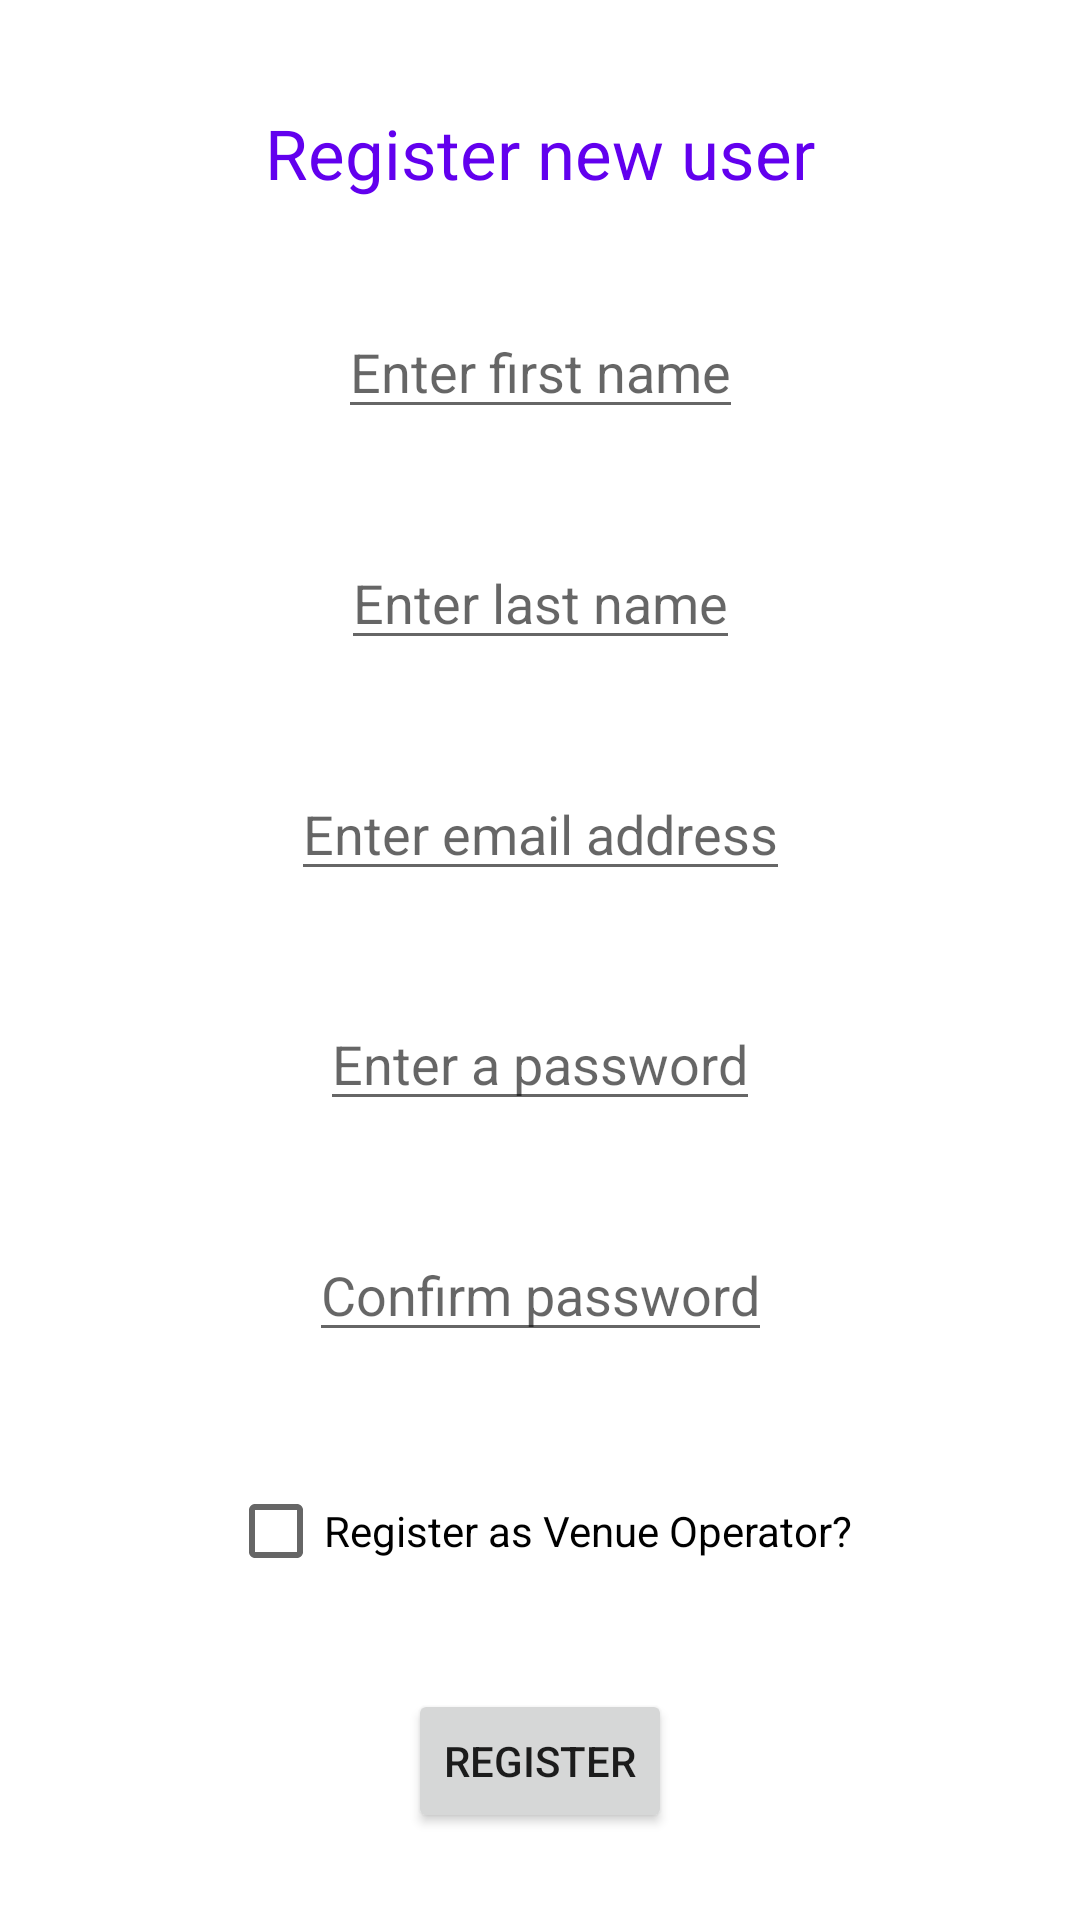

Layout XML and referenced resources for this Android screen:
<!-- AndroidManifest.xml: application theme Theme.Venuify -->
<!-- res/layout/activity_register_user.xml -->
<?xml version="1.0" encoding="utf-8"?>
<androidx.constraintlayout.widget.ConstraintLayout xmlns:android="http://schemas.android.com/apk/res/android"
    xmlns:app="http://schemas.android.com/apk/res-auto"
    xmlns:tools="http://schemas.android.com/tools"
    android:layout_width="match_parent"
    android:layout_height="match_parent"
    tools:context=".Authentication.RegisterUserActivity">

    <TextView
        android:id="@+id/register_heading"
        android:layout_width="wrap_content"
        android:layout_height="wrap_content"
        android:text="Register new user"
        android:textColor="@color/purple_500"
        android:textSize="23sp"
        app:layout_constraintBottom_toTopOf="@+id/first_name"
        app:layout_constraintEnd_toEndOf="parent"
        app:layout_constraintStart_toStartOf="parent"
        app:layout_constraintTop_toTopOf="parent" />

    <EditText
        android:id="@+id/first_name"
        android:layout_width="wrap_content"
        android:layout_height="wrap_content"
        android:hint="Enter first name"
        app:layout_constraintBottom_toTopOf="@+id/last_name"
        app:layout_constraintEnd_toEndOf="parent"
        app:layout_constraintStart_toStartOf="parent"
        app:layout_constraintTop_toBottomOf="@+id/register_heading" />

    <EditText
        android:id="@+id/last_name"
        android:layout_width="wrap_content"
        android:layout_height="wrap_content"
        android:hint="Enter last name"
        app:layout_constraintBottom_toTopOf="@+id/email"
        app:layout_constraintEnd_toEndOf="parent"
        app:layout_constraintStart_toStartOf="parent"
        app:layout_constraintTop_toBottomOf="@+id/first_name" />

    <EditText
        android:id="@+id/email"
        android:layout_width="wrap_content"
        android:layout_height="wrap_content"
        android:hint="Enter email address"
        app:layout_constraintBottom_toTopOf="@+id/password1"
        app:layout_constraintEnd_toEndOf="parent"
        app:layout_constraintStart_toStartOf="parent"
        app:layout_constraintTop_toBottomOf="@+id/last_name" />

    <EditText
        android:id="@+id/password1"
        android:layout_width="wrap_content"
        android:layout_height="wrap_content"
        android:hint="Enter a password"
        android:inputType="textPassword"
        app:layout_constraintEnd_toEndOf="parent"
        app:layout_constraintStart_toStartOf="parent"
        app:layout_constraintTop_toBottomOf="@+id/email"
        app:layout_constraintBottom_toTopOf="@+id/password2"/>

    <EditText
        android:id="@+id/password2"
        android:layout_width="wrap_content"
        android:layout_height="wrap_content"
        android:hint="Confirm password"
        android:inputType="textPassword"
        app:layout_constraintBottom_toTopOf="@+id/chkAdmin"
        app:layout_constraintEnd_toEndOf="parent"
        app:layout_constraintStart_toStartOf="parent"
        app:layout_constraintTop_toBottomOf="@+id/password1" />

    <CheckBox
        android:id="@+id/chkAdmin"
        android:layout_width="wrap_content"
        android:layout_height="wrap_content"
        app:layout_constraintBottom_toTopOf="@+id/password2"
        app:layout_constraintEnd_toEndOf="parent"
        app:layout_constraintStart_toStartOf="parent"
        app:layout_constraintTop_toBottomOf="@+id/register"
        android:text="Register as Venue Operator?" />

    <Button
        android:id="@+id/register"
        android:layout_width="wrap_content"
        android:layout_height="wrap_content"
        android:text="Register"
        app:layout_constraintBottom_toBottomOf="parent"
        app:layout_constraintEnd_toEndOf="parent"
        app:layout_constraintStart_toStartOf="parent"
        app:layout_constraintTop_toBottomOf="@+id/chkAdmin"/>
</androidx.constraintlayout.widget.ConstraintLayout>
<!-- resources referenced by this layout -->
<resources>
  <style name="Theme.Venuify" parent="Theme.MaterialComponents.DayNight.DarkActionBar">
          
          <item name="colorPrimary">@color/purple_500</item>
          <item name="colorPrimaryVariant">@color/purple_700</item>
          <item name="colorOnPrimary">@color/white</item>
          
          <item name="colorSecondary">@color/teal_200</item>
          <item name="colorSecondaryVariant">@color/teal_700</item>
          <item name="colorOnSecondary">@color/black</item>
          
          <item name="android:statusBarColor" tools:targetApi="l">?attr/colorPrimaryVariant</item>
          
      </style>
  <!-- not gathered from this repository: default colours our renderer supplied (Android Studio template values) -->
  <color name="purple_500">#FF6200EE</color>
  <color name="purple_700">#FF3700B3</color>
  <color name="teal_200">#FF03DAC5</color>
  <color name="teal_700">#FF018786</color>
  <color name="black">#FF000000</color>
  <color name="white">#FFFFFFFF</color>
</resources>
